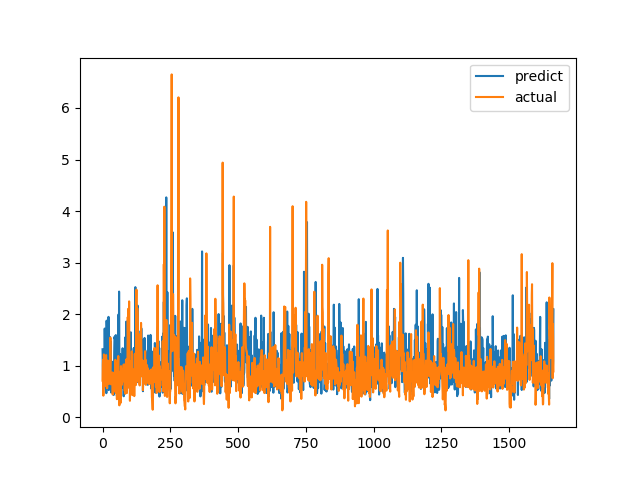

Data behind this chart, as committed beside it:
predict, actual
1.319, 0.7094
0.9814, 1.015
0.5902, 1.116
1.041, 0.4183
0.8583, 1.002
0.7547, 1.219
0.988, 1.143
0.7512, 0.6528
1.72, 0.6747
1.04, 0.601
0.9305, 0.6695
0.8592, 0.6538
0.5451, 0.7814
1.496, 1.206
0.467, 0.8469
1.873, 0.8286
1.603, 0.6482
1.058, 0.5624
0.6713, 0.7183
0.6623, 1.1
0.6944, 0.9542
0.6928, 0.729
1.947, 0.6694
0.5272, 0.8631
1.417, 0.6465
0.7184, 0.8223
0.8616, 0.9236
1.559, 0.8301
0.9995, 1.067
0.7545, 1.546
1.469, 0.6827
0.8231, 0.6386
0.4775, 0.6464
0.6123, 0.6881
0.5893, 0.7274
1.078, 0.65
0.6813, 0.8694
0.6768, 0.4409
0.5521, 0.4519
1, 0.7575
0.9741, 0.4952
0.431, 0.6851
0.6258, 0.7244
1.269, 0.8654
1.56, 0.74
1.523, 0.8071
1.568, 0.8204
0.8699, 1.114
1.146, 1.109
1.594, 0.4751
0.8642, 1.039
1.001, 0.9458
0.738, 0.7878
0.4119, 0.3505
0.6997, 0.9368
0.8632, 0.9868
0.6849, 0.647
0.9404, 1.03
1.165, 1.187
1.995, 0.9329
... 1,604 more rows
